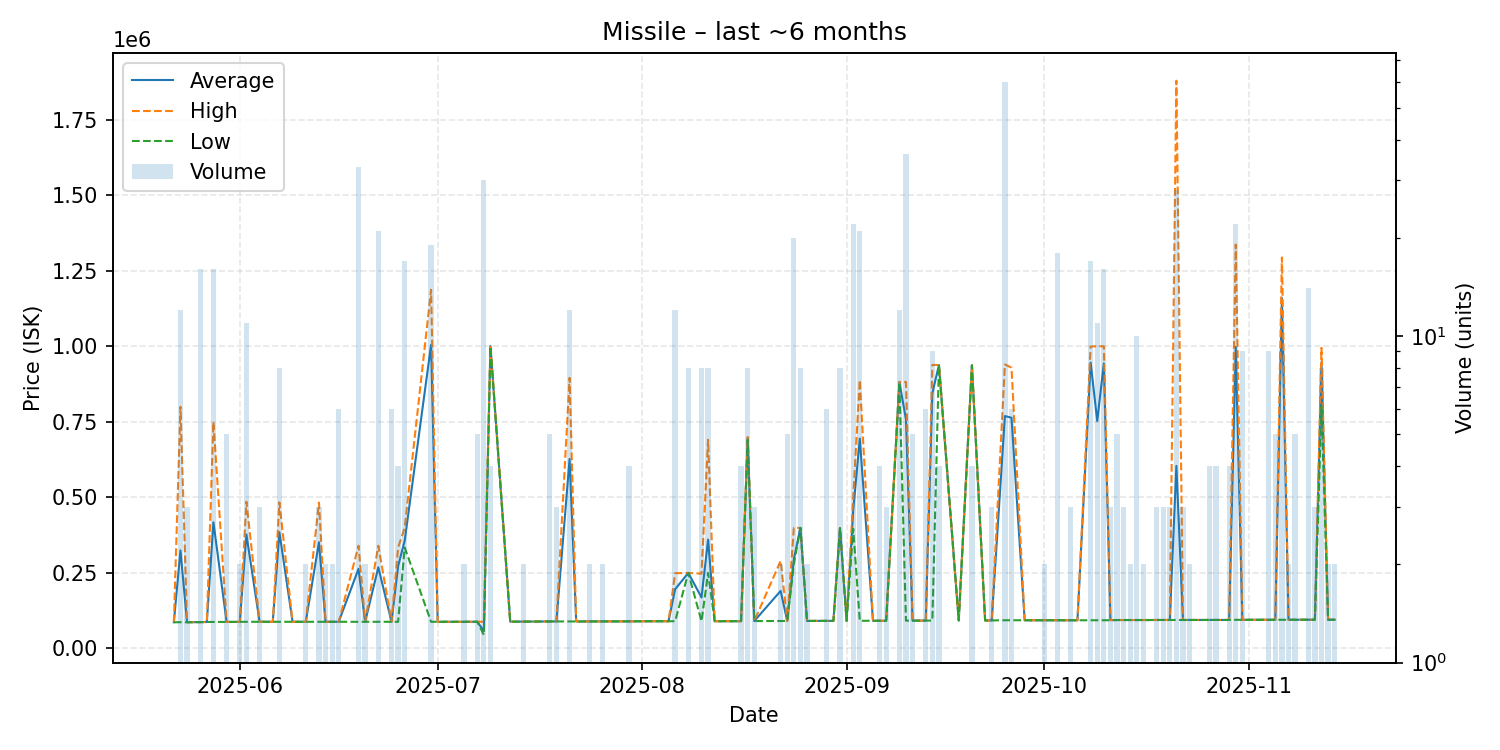

Data behind this chart, as committed beside it:
date, average, highest, lowest, order_count, volume
2025-05-22, 86800, 86800, 86800, 1, 1
2025-05-23, 324458, 799800, 86800, 3, 12
2025-05-24, 86820, 86860, 86800, 2, 3
2025-05-26, 87183, 87200, 87110, 4, 16
2025-05-27, 87610, 87610, 87610, 1, 1
2025-05-28, 417610, 750000, 87720, 5, 16
2025-05-30, 87810, 87810, 87810, 1, 5
2025-05-31, 87810, 87810, 87810, 1, 1
2025-06-01, 88120, 88120, 88120, 1, 2
2025-06-02, 377375, 485800, 88240, 2, 11
2025-06-04, 88290, 88310, 88250, 2, 3
2025-06-06, 88250, 88250, 88250, 1, 1
2025-06-07, 384612, 483400, 88250, 3, 8
2025-06-09, 88250, 88250, 88250, 1, 1
2025-06-10, 88250, 88250, 88250, 1, 1
2025-06-11, 88250, 88250, 88250, 2, 2
2025-06-13, 351417, 483000, 88250, 2, 3
2025-06-14, 88250, 88250, 88250, 2, 2
2025-06-15, 88250, 88250, 88250, 1, 2
2025-06-16, 88250, 88250, 88250, 1, 6
2025-06-19, 263612, 340000, 88250, 9, 33
2025-06-20, 88250, 88250, 88250, 1, 2
2025-06-22, 268560, 340000, 88250, 4, 21
2025-06-24, 88250, 88250, 88250, 2, 6
2025-06-25, 272262, 333600, 88250, 2, 4
2025-06-26, 356756, 400000, 334000, 7, 17
2025-06-30, 1004934, 1187000, 88250, 5, 19
2025-07-01, 88250, 88250, 88250, 1, 1
2025-07-02, 88250, 88250, 88250, 1, 1
2025-07-04, 88250, 88250, 88250, 1, 1
2025-07-05, 88250, 88250, 88250, 1, 2
2025-07-07, 88450, 88450, 88450, 1, 5
2025-07-08, 58007, 88450, 44960, 3, 30
2025-07-09, 1000800, 1005000, 999400, 2, 4
2025-07-12, 88640, 88640, 88640, 1, 1
2025-07-14, 88885, 88890, 88880, 2, 2
2025-07-18, 89380, 89380, 89380, 1, 5
2025-07-19, 89380, 89380, 89380, 2, 3
2025-07-21, 627338, 895550, 89340, 5, 12
2025-07-22, 89340, 89340, 89340, 1, 1
2025-07-24, 89480, 89480, 89480, 1, 2
2025-07-26, 89550, 89550, 89550, 2, 2
2025-07-29, 89600, 89600, 89600, 1, 1
2025-07-30, 89645, 89660, 89630, 3, 4
2025-08-01, 90000, 90000, 90000, 1, 1
2025-08-02, 90020, 90020, 90020, 1, 1
2025-08-05, 90120, 90120, 90120, 1, 1
2025-08-06, 196040, 249000, 90120, 5, 12
2025-08-08, 250000, 250000, 250000, 1, 8
2025-08-10, 168810, 247500, 90120, 3, 8
2025-08-11, 360150, 690600, 250000, 2, 8
2025-08-12, 90130, 90130, 90130, 1, 1
2025-08-16, 90240, 90240, 90240, 2, 4
2025-08-17, 695188, 699800, 690600, 3, 8
2025-08-18, 90640, 90640, 90640, 2, 3
2025-08-22, 190455, 290000, 90910, 2, 2
2025-08-23, 90810, 90810, 90810, 2, 5
2025-08-24, 295708, 399100, 279800, 6, 20
2025-08-25, 399062, 399100, 399000, 2, 8
2025-08-26, 91050, 91050, 91050, 1, 2
... 62 more rows
